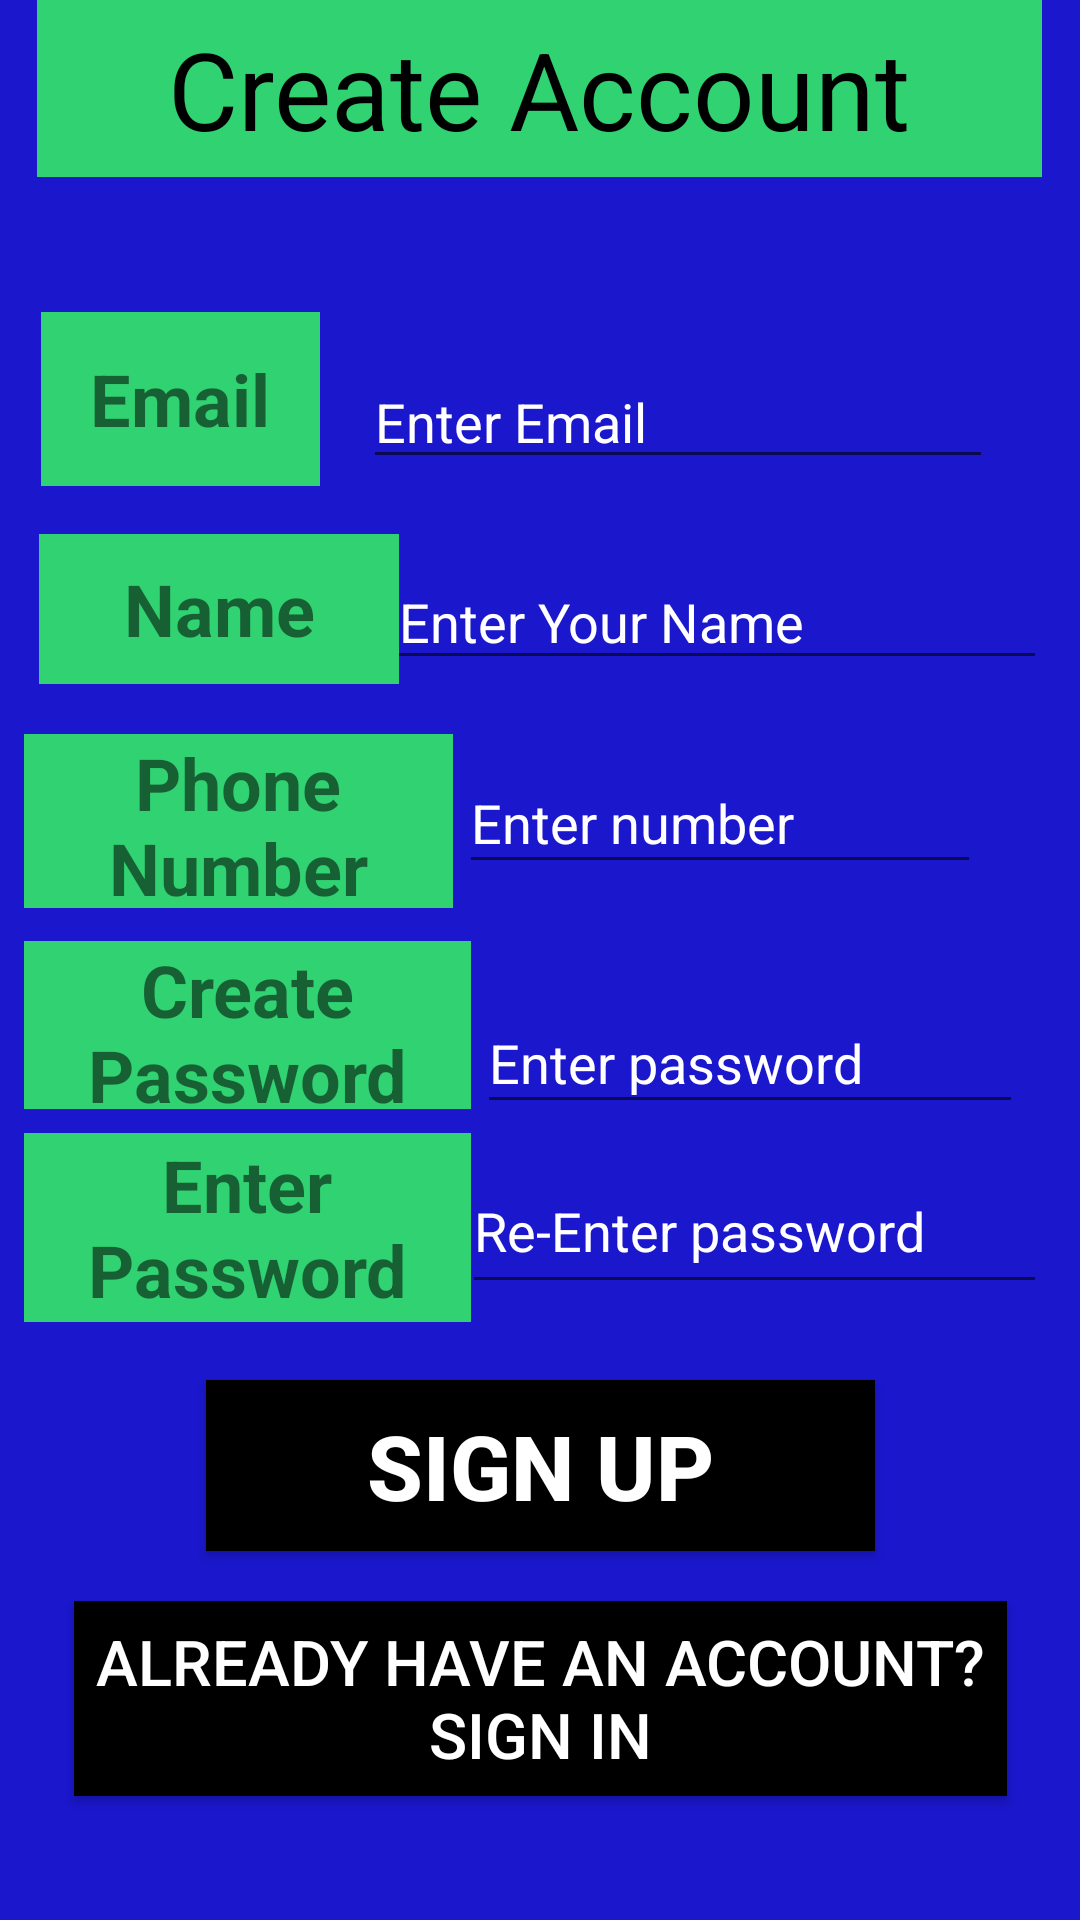

Layout XML and referenced resources for this Android screen:
<!-- AndroidManifest.xml: application theme AppTheme -->
<!-- res/layout/activity_login.xml -->
<?xml version="1.0" encoding="utf-8"?>
<androidx.constraintlayout.widget.ConstraintLayout xmlns:android="http://schemas.android.com/apk/res/android"
    xmlns:app="http://schemas.android.com/apk/res-auto"
    xmlns:tools="http://schemas.android.com/tools"
    android:layout_width="match_parent"
    android:layout_height="match_parent"
    android:background="#1A17CD"
    tools:context=".LoginActivity">

    <TextView
        android:id="@+id/textView3"
        android:layout_width="335dp"
        android:layout_height="59dp"
        android:background="#31D272"
        android:gravity="center|center_horizontal"
        android:text="Create Account"
        android:textColor="#000000"
        android:textSize="36sp"
        app:layout_constraintBottom_toBottomOf="parent"
        app:layout_constraintEnd_toEndOf="parent"
        app:layout_constraintHorizontal_bias="0.493"
        app:layout_constraintStart_toStartOf="parent"
        app:layout_constraintTop_toTopOf="parent"
        app:layout_constraintVertical_bias="0.0" />

    <TextView
        android:id="@+id/textView4"
        android:layout_width="120dp"
        android:layout_height="50dp"
        android:background="#31D272"
        android:gravity="center|center_horizontal"
        android:text="Name"
        android:textSize="24sp"
        android:textStyle="bold"
        app:layout_constraintBottom_toBottomOf="parent"
        app:layout_constraintEnd_toEndOf="parent"
        app:layout_constraintHorizontal_bias="0.054"
        app:layout_constraintStart_toStartOf="parent"
        app:layout_constraintTop_toBottomOf="@+id/textView3"
        app:layout_constraintVertical_bias="0.224" />

    <TextView
        android:id="@+id/textView6"
        android:layout_width="149dp"
        android:layout_height="56dp"
        android:background="#31D272"
        android:gravity="center|center_horizontal"
        android:text="Create Password"
        android:textSize="24sp"
        android:textStyle="bold"
        app:layout_constraintBottom_toBottomOf="parent"
        app:layout_constraintEnd_toEndOf="parent"
        app:layout_constraintHorizontal_bias="0.038"
        app:layout_constraintStart_toStartOf="parent"
        app:layout_constraintTop_toBottomOf="@+id/textView3"
        app:layout_constraintVertical_bias="0.485" />

    <TextView
        android:id="@+id/textView7"
        android:layout_width="149dp"
        android:layout_height="63dp"
        android:background="#31D272"
        android:gravity="center|center_horizontal"
        android:text="Enter Password"
        android:textSize="24sp"
        android:textStyle="bold"
        app:layout_constraintBottom_toBottomOf="parent"
        app:layout_constraintEnd_toEndOf="parent"
        app:layout_constraintHorizontal_bias="0.038"
        app:layout_constraintStart_toStartOf="parent"
        app:layout_constraintTop_toBottomOf="@+id/textView3"
        app:layout_constraintVertical_bias="0.615" />

    <EditText
        android:id="@+id/repassword"
        android:layout_width="195dp"
        android:layout_height="52dp"
        android:layout_marginStart="5dp"
        android:layout_marginEnd="19dp"
        android:ems="10"
        android:hint="Re-Enter password"
        android:inputType="textPassword"
        android:textColor="#FFFFFF"
        android:textColorHint="#FFFFFF"
        app:layout_constraintBottom_toBottomOf="parent"
        app:layout_constraintEnd_toEndOf="parent"
        app:layout_constraintStart_toEndOf="@+id/textView7"
        app:layout_constraintTop_toBottomOf="@+id/textView3"
        app:layout_constraintVertical_bias="0.612" />

    <EditText
        android:id="@+id/number"
        android:layout_width="174dp"
        android:layout_height="44dp"
        android:layout_marginStart="2dp"
        android:layout_marginEnd="24dp"
        android:ems="10"
        android:hint="Enter number"
        android:inputType="number"
        android:textColor="#FFFF"
        android:textColorHint="#FFFF"
        app:layout_constraintBottom_toBottomOf="parent"
        app:layout_constraintEnd_toEndOf="parent"
        app:layout_constraintHorizontal_bias="0.0"
        app:layout_constraintStart_toEndOf="@+id/textView5"
        app:layout_constraintTop_toBottomOf="@+id/textView3"
        app:layout_constraintVertical_bias="0.357" />

    <TextView
        android:id="@+id/textView5"
        android:layout_width="143dp"
        android:layout_height="58dp"
        android:background="#31D272"
        android:gravity="center|center_horizontal"
        android:text="Phone Number"
        android:textSize="24sp"
        android:textStyle="bold"
        app:layout_constraintBottom_toBottomOf="parent"
        app:layout_constraintEnd_toEndOf="parent"
        app:layout_constraintHorizontal_bias="0.037"
        app:layout_constraintStart_toStartOf="parent"
        app:layout_constraintTop_toBottomOf="@+id/textView3"
        app:layout_constraintVertical_bias="0.355" />

    <Button
        android:id="@+id/sign_up"
        android:layout_width="223dp"
        android:layout_height="57dp"
        android:background="#000"
        android:radius="27dp"
        android:text="Sign Up"
        android:textColor="#FFF"
        android:textSize="30sp"
        android:textStyle="bold"
        app:layout_constraintBottom_toBottomOf="parent"
        app:layout_constraintEnd_toEndOf="parent"
        app:layout_constraintStart_toStartOf="parent"
        app:layout_constraintTop_toBottomOf="@+id/textView3"
        app:layout_constraintVertical_bias="0.765" />

    <Button
        android:id="@+id/sign_in"
        android:layout_width="311dp"
        android:layout_height="65dp"
        android:layout_marginBottom="16dp"
        android:background="#000"
        android:radius="17dp"
        android:text="Already have an Account? SIGN IN"
        android:textColor="#FFF"
        android:textSize="21sp"
        app:layout_constraintBottom_toBottomOf="parent"
        app:layout_constraintEnd_toEndOf="parent"
        app:layout_constraintStart_toStartOf="parent"
        app:layout_constraintTop_toBottomOf="@+id/textView3"
        app:layout_constraintVertical_bias="0.949" />

    <EditText
        android:id="@+id/name"
        android:layout_width="220dp"
        android:layout_height="42dp"
        android:layout_marginStart="4dp"
        android:layout_marginEnd="19dp"
        android:ems="10"
        android:hint="Enter Your Name"
        android:inputType="textPersonName"
        android:textColor="#FFFF"
        android:textColorHint="#FFFFFF"
        app:layout_constraintBottom_toBottomOf="parent"
        app:layout_constraintEnd_toEndOf="parent"
        app:layout_constraintStart_toEndOf="@+id/textView4"
        app:layout_constraintTop_toBottomOf="@+id/textView3"
        app:layout_constraintVertical_bias="0.233" />

    <EditText
        android:id="@+id/password"
        android:layout_width="182dp"
        android:layout_height="44dp"
        android:layout_marginStart="2dp"
        android:layout_marginTop="36dp"
        android:layout_marginEnd="19dp"
        android:ems="10"
        android:hint="Enter password"
        android:inputType="textPassword"
        android:textColor="#FFFF"
        android:textColorHint="#FFFF"
        app:layout_constraintBottom_toTopOf="@+id/repassword"
        app:layout_constraintEnd_toEndOf="parent"
        app:layout_constraintHorizontal_bias="0.0"
        app:layout_constraintStart_toEndOf="@+id/textView6"
        app:layout_constraintTop_toBottomOf="@+id/number"
        app:layout_constraintVertical_bias="0.0" />

    <EditText
        android:id="@+id/email"
        android:layout_width="wrap_content"
        android:layout_height="wrap_content"
        android:layout_marginStart="109dp"
        android:layout_marginTop="1dp"
        android:layout_marginEnd="24dp"
        android:layout_marginBottom="9dp"
        android:ems="10"
        android:hint="Enter Email"
        android:inputType="textEmailAddress"
        android:textColor="#FFFF"
        android:textColorHint="#FFF"
        app:layout_constraintBottom_toTopOf="@+id/textView4"
        app:layout_constraintEnd_toEndOf="parent"
        app:layout_constraintHorizontal_bias="0.707"
        app:layout_constraintStart_toStartOf="parent"
        app:layout_constraintTop_toBottomOf="@+id/textView3"
        app:layout_constraintVertical_bias="0.861" />

    <TextView
        android:id="@+id/textView14"
        android:layout_width="93dp"
        android:layout_height="58dp"
        android:background="#31D272"
        android:gravity="center|center_horizontal"
        android:text="Email"
        android:textSize="24sp"
        android:textStyle="bold"
        app:layout_constraintBottom_toTopOf="@+id/textView4"
        app:layout_constraintEnd_toStartOf="@+id/email"
        app:layout_constraintHorizontal_bias="0.484"
        app:layout_constraintStart_toStartOf="parent"
        app:layout_constraintTop_toBottomOf="@+id/textView3"
        app:layout_constraintVertical_bias="0.736" />


</androidx.constraintlayout.widget.ConstraintLayout>
<!-- resources referenced by this layout -->
<resources>
  <style name="AppTheme" parent="Theme.AppCompat.Light.NoActionBar">
          
          <item name="colorPrimary">@color/colorPrimary</item>
          <item name="colorPrimaryDark">@color/colorPrimaryDark</item>
          <item name="colorAccent">@color/colorAccent</item>
  
      </style>
  <color name="colorPrimary">#0F0D75</color>
  <color name="colorPrimaryDark">#3700B3</color>
  <color name="colorAccent">#03DAC5</color>
</resources>
